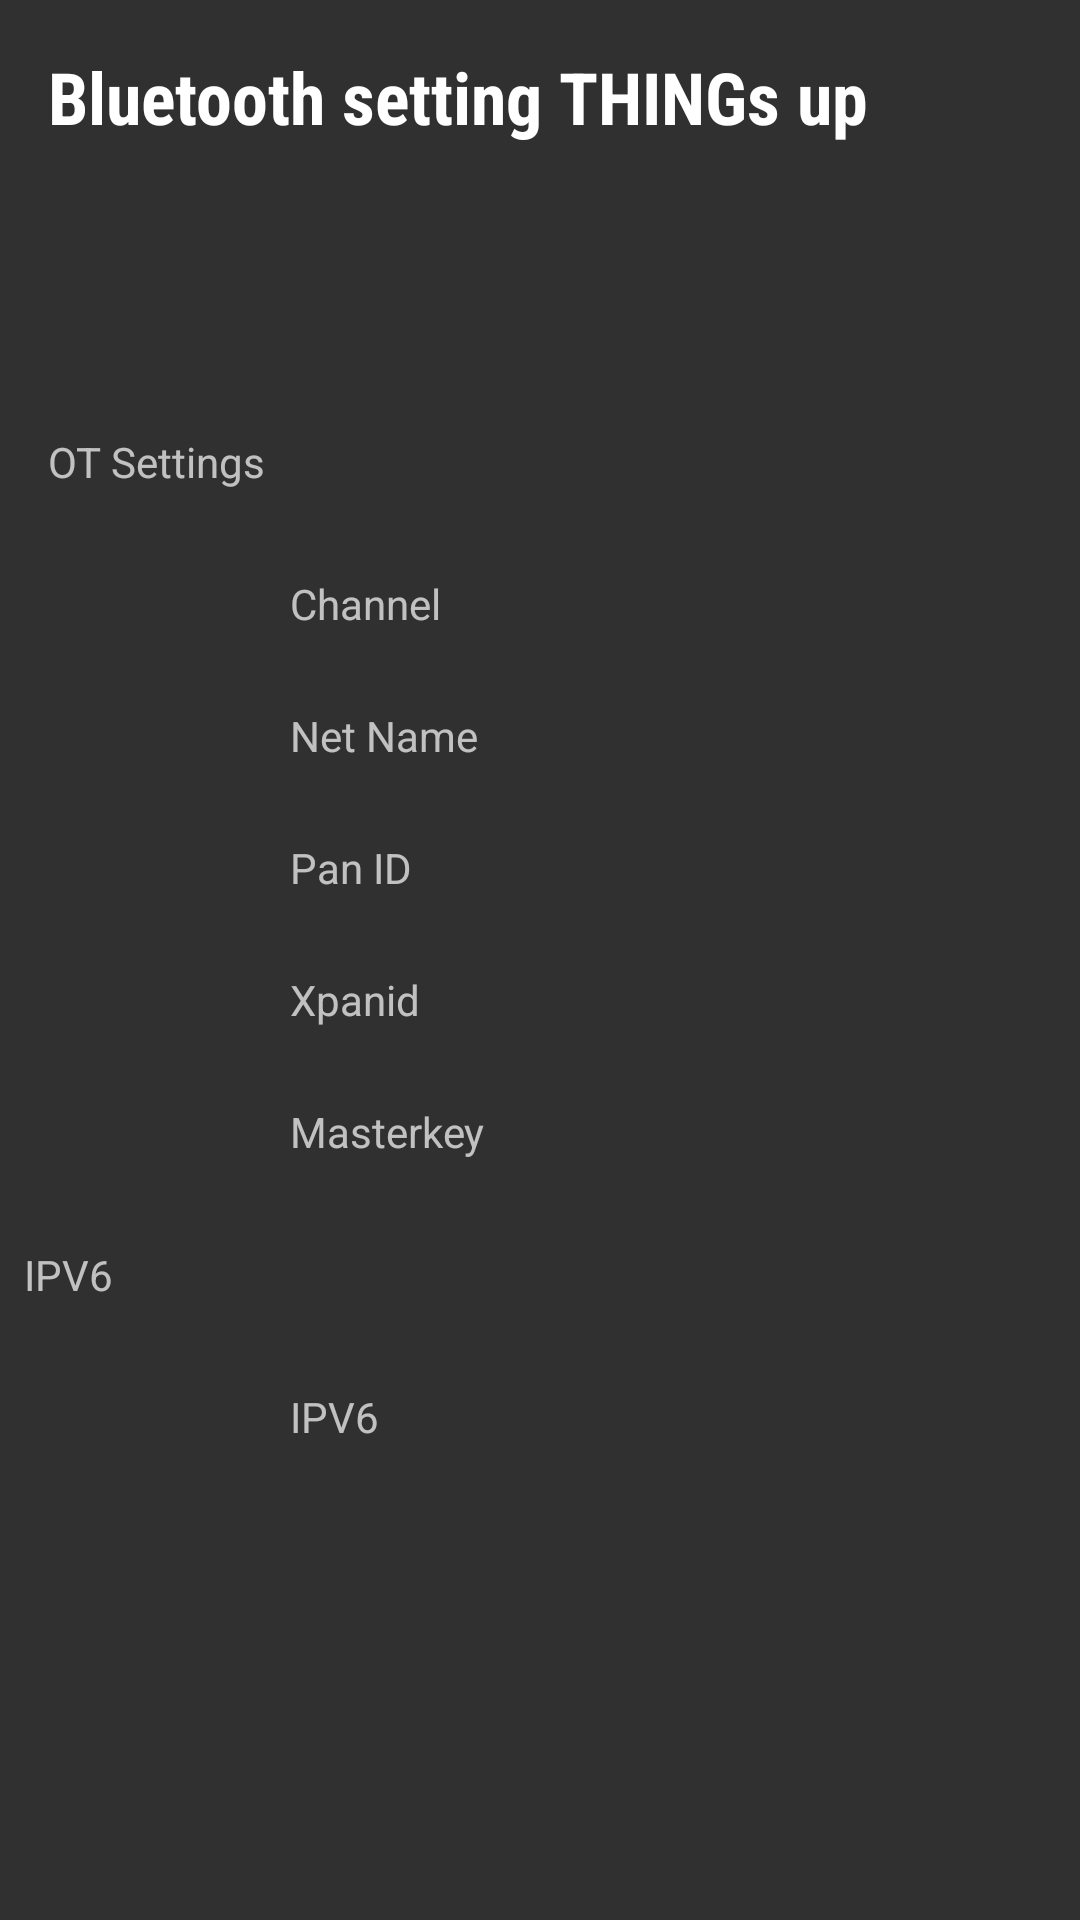

The Android layout XML behind this screen, and the referenced resources:
<!-- AndroidManifest.xml: application theme NoActionBar -->
<!-- res/layout/activity_configure_gateway.xml -->
<?xml version="1.0" encoding="utf-8"?>
<android.support.constraint.ConstraintLayout xmlns:android="http://schemas.android.com/apk/res/android"
    xmlns:app="http://schemas.android.com/apk/res-auto"
    xmlns:tools="http://schemas.android.com/tools"
    android:layout_width="match_parent"
    android:layout_height="match_parent"
    tools:context=".activity.configureDevice.ConfigureDeviceActivity">

    <TextView
        android:id="@+id/viewTitle"
        android:layout_width="wrap_content"
        android:layout_height="wrap_content"
        android:layout_marginStart="16dp"
        android:layout_marginTop="16dp"
        android:fontFamily="sans-serif-condensed"
        android:text="@string/bluetooth_device"
        android:textColor="@color/colorWhite"
        android:textSize="24sp"
        android:textStyle="bold"
        app:layout_constraintStart_toStartOf="parent"
        app:layout_constraintTop_toTopOf="parent" />

    <TextView
        android:id="@+id/otSettings"
        android:layout_width="wrap_content"
        android:layout_height="wrap_content"
        android:layout_marginStart="16dp"
        android:layout_marginTop="96dp"
        android:text="@string/otsettings"
        app:layout_constraintStart_toStartOf="parent"
        app:layout_constraintTop_toBottomOf="@+id/viewTitle" />

    <TextView
        android:id="@+id/IPV6"
        android:layout_width="wrap_content"
        android:layout_height="wrap_content"
        android:layout_marginStart="8dp"
        android:layout_marginTop="24dp"
        android:text="@string/IPV6"
        app:layout_constraintStart_toStartOf="parent"
        app:layout_constraintTop_toBottomOf="@+id/masterkey" />

    <FrameLayout
        android:id="@+id/channel"
        android:layout_width="wrap_content"
        android:layout_height="wrap_content"
        android:layout_marginStart="8dp"
        android:layout_marginTop="24dp"
        app:layout_constraintStart_toEndOf="@+id/otSettings"
        app:layout_constraintTop_toBottomOf="@+id/otSettings">
        <TextView
            android:id="@+id/channel_text_view"
            android:layout_width="wrap_content"
            android:layout_height="wrap_content"
            android:layout_gravity="start|center"
            android:text="@string/channel" />
        <ProgressBar
            android:id="@+id/channel_progress_bar"
            style="?android:attr/progressBarStyle"
            android:layout_width="32dp"
            android:layout_height="28dp"
            android:layout_marginStart="96dp"
            android:layout_gravity="center_horizontal|end"
            />

    </FrameLayout>


    <FrameLayout
        android:id="@+id/net_name"
        android:layout_width="wrap_content"
        android:layout_height="wrap_content"
        android:layout_marginTop="16dp"
        app:layout_constraintStart_toStartOf="@+id/channel"
        app:layout_constraintTop_toBottomOf="@+id/channel">
        <TextView
            android:layout_width="wrap_content"
            android:layout_height="wrap_content"
            android:layout_gravity="start|center"
            android:text="@string/netname" />
        <ProgressBar
            android:id="@+id/net_name_progress_bar"
            style="?android:attr/progressBarStyle"
            android:layout_width="32dp"
            android:layout_height="28dp"
            android:layout_marginStart="96dp"
            android:layout_gravity="center_vertical|end"/>
    </FrameLayout>


    <FrameLayout
        android:id="@+id/pan_id"
        android:layout_width="wrap_content"
        android:layout_height="wrap_content"
        android:layout_marginTop="16dp"
        app:layout_constraintStart_toStartOf="@+id/net_name"
        app:layout_constraintTop_toBottomOf="@+id/net_name"
        >
        <TextView
            android:layout_width="wrap_content"
            android:layout_height="wrap_content"
            android:layout_gravity="start|center"
            android:text="@string/panid"/>
        <ProgressBar
            android:id="@+id/pan_id_progress_bar"
            style="?android:attr/progressBarStyle"
            android:layout_width="32dp"
            android:layout_height="28dp"
            android:layout_marginStart="96dp"
            android:layout_gravity="center_vertical|end"/>
    </FrameLayout>

    <FrameLayout
        android:id="@+id/xpan_id"
        android:layout_width="wrap_content"
        android:layout_height="wrap_content"
        android:layout_marginTop="16dp"
        app:layout_constraintStart_toStartOf="@+id/pan_id"
        app:layout_constraintTop_toBottomOf="@+id/pan_id"
        >
        <TextView
            android:layout_width="wrap_content"
            android:layout_height="wrap_content"
            android:layout_gravity="start|center"
            android:text="@string/xpanid"/>
        <ProgressBar
            android:id="@+id/xpan_id_progress_bar"
            style="?android:attr/progressBarStyle"
            android:layout_width="32dp"
            android:layout_height="28dp"
            android:layout_marginStart="96dp"
            android:layout_gravity="center_vertical|end"/>
    </FrameLayout>

    <FrameLayout
        android:id="@+id/masterkey"
        android:layout_width="wrap_content"
        android:layout_height="wrap_content"
        android:layout_marginTop="16dp"
        app:layout_constraintStart_toStartOf="@+id/xpan_id"
        app:layout_constraintTop_toBottomOf="@+id/xpan_id">

        <TextView
            android:layout_width="wrap_content"
            android:layout_gravity="start|center"
            android:layout_height="wrap_content"
            android:text="@string/masterkey" />
        <ProgressBar
            android:id="@+id/masterkey_progress_bar"
            style="?android:attr/progressBarStyle"
            android:layout_width="32dp"
            android:layout_height="28dp"
            android:layout_marginStart="96dp"
            android:layout_gravity="center_vertical|end" />
    </FrameLayout>

    <FrameLayout
        android:id="@+id/IPV6_2"
        android:layout_width="wrap_content"
        android:layout_height="wrap_content"
        android:layout_marginStart="8dp"
        android:layout_marginTop="24dp"
        app:layout_constraintStart_toEndOf="@+id/otSettings"
        app:layout_constraintTop_toBottomOf="@+id/IPV6">

        <TextView
            android:layout_width="wrap_content"
            android:layout_height="wrap_content"
            android:layout_gravity="start|center"
            android:text="@string/IPV6" />

        <ProgressBar
            android:id="@+id/IPV6_progress_bar"
            style="?android:attr/progressBarStyle"
            android:layout_width="32dp"
            android:layout_height="28dp"
            android:layout_gravity="center_vertical|end"
            android:layout_marginStart="96dp" />
    </FrameLayout>

</android.support.constraint.ConstraintLayout>
<!-- resources referenced by this layout -->
<resources>
  <color name="colorWhite">#FFFFFF</color>
  <string name="IPV6">IPV6</string>
  <string name="bluetooth_device">Bluetooth setting THINGs up</string>
  <string name="channel">Channel</string>
  <string name="masterkey">Masterkey</string>
  <string name="netname">Net Name</string>
  <string name="otsettings">OT Settings</string>
  <string name="panid">Pan ID</string>
  <string name="xpanid">Xpanid</string>
  <style name="NoActionBar" parent="Theme.AppCompat.NoActionBar">
          <item name="android:background">@color/transparent</item>
          <item name="android:windowActionBar">false</item>
          <item name="android:windowNoTitle">true</item>
      </style>
  <color name="transparent">@null</color>
</resources>
